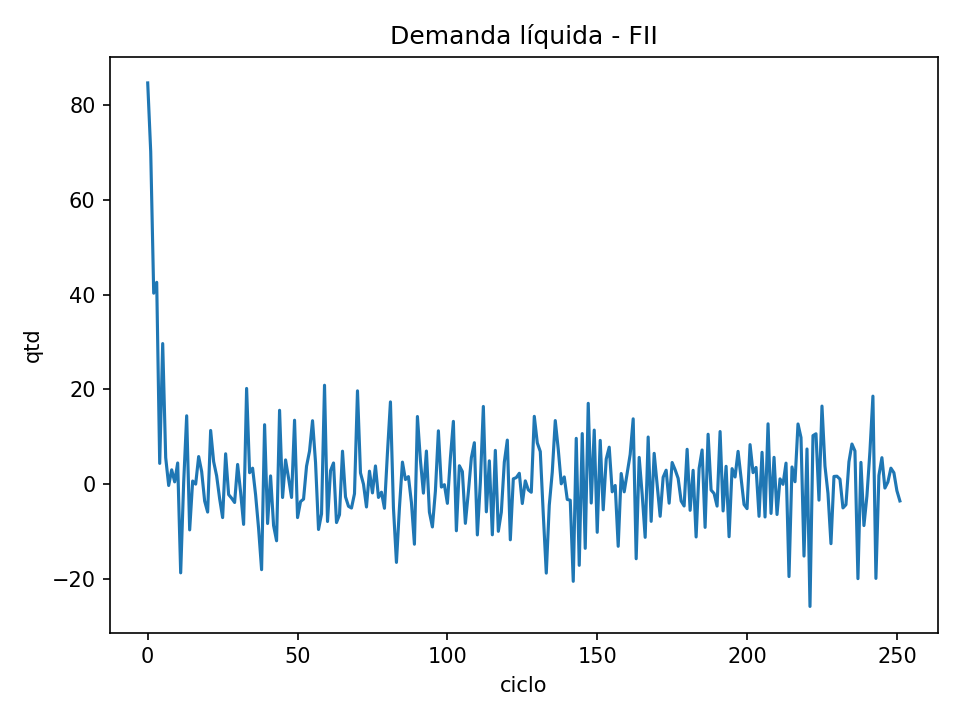

The file beside this chart, header and first rows:
idx, qtd
0, 84.69
1, 70.16
2, 40.29
3, 42.59
4, 4.352
5, 29.65
6, 5.568
7, -0.3182
8, 2.992
9, 0.4464
10, 4.439
11, -18.77
12, 0.3328
13, 14.4
14, -9.698
15, 0.6273
16, -0.03149
17, 5.791
18, 2.637
19, -3.6
20, -5.933
21, 11.3
22, 4.728
23, 1.717
24, -3.101
25, -7.097
26, 6.379
27, -2.236
28, -3.003
29, -3.905
30, 4.126
31, -1.755
32, -8.533
33, 20.18
34, 2.386
35, 3.336
36, -2.281
37, -9.395
38, -18.1
39, 12.52
40, -8.349
41, 1.707
42, -8.762
43, -11.99
44, 15.56
45, -2.857
46, 5.082
47, 1.231
48, -2.848
49, 13.47
50, -7.096
51, -3.71
52, -3.197
53, 3.752
54, 6.946
55, 13.36
56, 4.56
57, -9.612
58, -6.313
59, 20.85
... 192 more rows
